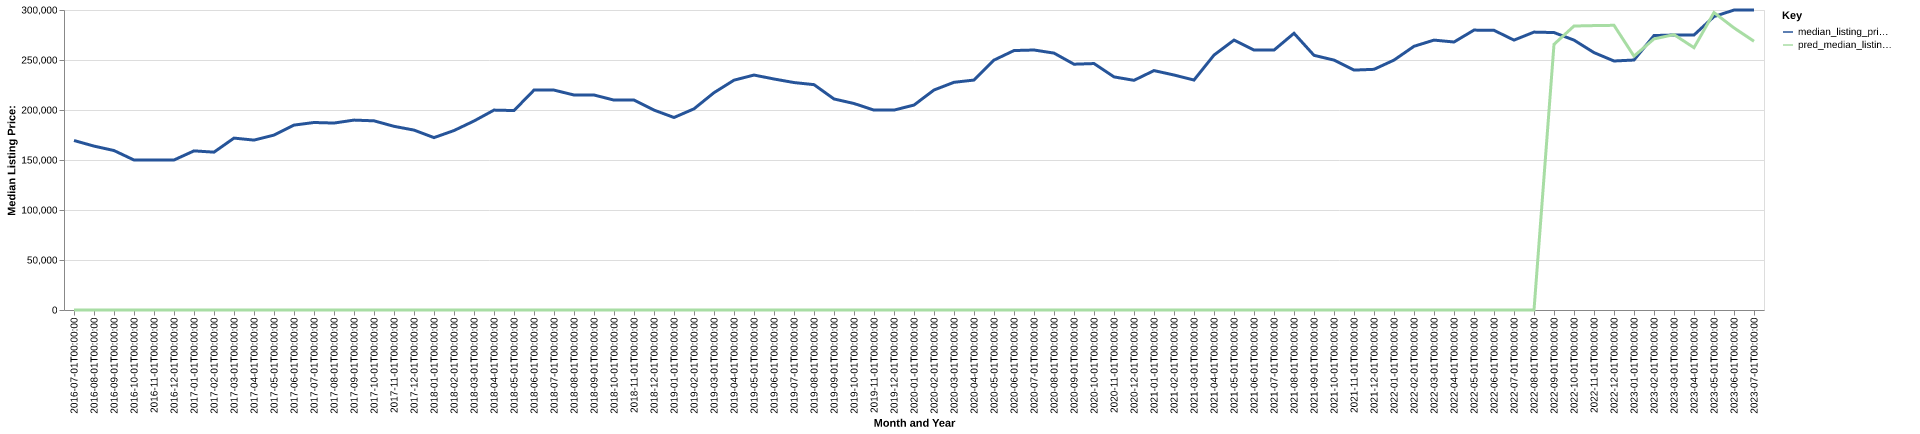

Values plotted in this chart, from the file beside it:
date, time_idx, median_listing_price, thirty_year_interest_rate_five, month, county_name, active_listing_count, median_days_on_market, pred_median_listing_price, month_year
2016-07-01, 0, 169500, 3.72, 7, st. clair, mi, 841.0, 50.0, 0, Jul-2016
2016-08-01, 1, 163900, 3.73, 8, st. clair, mi, 856.0, 53.0, 0, Aug-2016
2016-09-01, 2, 159450, 3.66, 9, st. clair, mi, 824.0, 59.0, 0, Sep-2016
2016-10-01, 3, 150000, 3.64, 10, st. clair, mi, 789.0, 67.0, 0, Oct-2016
2016-11-01, 4, 149950, 3.66, 11, st. clair, mi, 738.0, 73.0, 0, Nov-2016
2016-12-01, 5, 150000, 3.48, 12, st. clair, mi, 685.0, 74.0, 0, Dec-2016
2017-01-01, 6, 159125, 3.45, 1, st. clair, mi, 621.0, 87.0, 0, Jan-2017
2017-02-01, 7, 157850, 3.5, 2, st. clair, mi, 577.0, 88.0, 0, Feb-2017
2017-03-01, 8, 171900, 3.52, 3, st. clair, mi, 542.0, 72.0, 0, Mar-2017
2017-04-01, 9, 169900, 4.03, 4, st. clair, mi, 511.0, 53.0, 0, Apr-2017
2017-05-01, 10, 174900, 4.32, 5, st. clair, mi, 534.0, 43.0, 0, May-2017
2017-06-01, 11, 184900, 4.2, 6, st. clair, mi, 555.0, 44.0, 0, Jun-2017
2017-07-01, 12, 187500, 4.19, 7, st. clair, mi, 582.0, 47.0, 0, Jul-2017
2017-08-01, 13, 186950, 4.3, 8, st. clair, mi, 615.0, 43.0, 0, Aug-2017
2017-09-01, 14, 189900, 4.1, 9, st. clair, mi, 622.0, 53.0, 0, Sep-2017
2017-10-01, 15, 189175, 4.05, 10, st. clair, mi, 604.0, 60.0, 0, Oct-2017
2017-11-01, 16, 183675, 3.94, 11, st. clair, mi, 575.0, 63.0, 0, Nov-2017
2017-12-01, 17, 179900, 4.03, 12, st. clair, mi, 500.0, 74.0, 0, Dec-2017
2018-01-01, 18, 172400, 3.93, 1, st. clair, mi, 450.0, 82.0, 0, Jan-2018
2018-02-01, 19, 179450, 3.83, 2, st. clair, mi, 415.0, 77.0, 0, Feb-2018
2018-03-01, 20, 189000, 3.94, 3, st. clair, mi, 394.0, 61.0, 0, Mar-2018
2018-04-01, 21, 199900, 3.95, 4, st. clair, mi, 393.0, 43.0, 0, Apr-2018
2018-05-01, 22, 199450, 3.99, 5, st. clair, mi, 435.0, 33.0, 0, May-2018
2018-06-01, 23, 219900, 4.15, 6, st. clair, mi, 507.0, 32.0, 0, Jun-2018
2018-07-01, 24, 219900, 4.4, 7, st. clair, mi, 582.0, 38.0, 0, Jul-2018
2018-08-01, 25, 215000, 4.46, 8, st. clair, mi, 640.0, 43.0, 0, Aug-2018
2018-09-01, 26, 215000, 4.58, 9, st. clair, mi, 645.0, 45.0, 0, Sep-2018
2018-10-01, 27, 209900, 4.66, 10, st. clair, mi, 640.0, 58.0, 0, Oct-2018
2018-11-01, 28, 209900, 4.62, 11, st. clair, mi, 562.0, 61.0, 0, Nov-2018
2018-12-01, 29, 199900, 4.54, 12, st. clair, mi, 529.0, 67.0, 0, Dec-2018
2019-01-01, 30, 192500, 4.6, 1, st. clair, mi, 494.0, 72.0, 0, Jan-2019
2019-02-01, 31, 201175, 4.72, 2, st. clair, mi, 458.0, 74.0, 0, Feb-2019
2019-03-01, 32, 217329, 4.9, 3, st. clair, mi, 454.0, 62.0, 0, Mar-2019
2019-04-01, 33, 229829, 4.94, 4, st. clair, mi, 450.0, 48.0, 0, Apr-2019
2019-05-01, 34, 234950, 4.75, 5, st. clair, mi, 470.0, 43.0, 0, May-2019
2019-06-01, 35, 231000, 4.51, 6, st. clair, mi, 502.0, 50.0, 0, Jun-2019
2019-07-01, 36, 227450, 4.41, 7, st. clair, mi, 567.0, 47.0, 0, Jul-2019
2019-08-01, 37, 225355, 4.41, 8, st. clair, mi, 596.0, 49.0, 0, Aug-2019
2019-09-01, 38, 211036, 4.2, 9, st. clair, mi, 622.0, 54.0, 0, Sep-2019
2019-10-01, 39, 206491, 4.14, 10, st. clair, mi, 631.0, 57.0, 0, Oct-2019
2019-11-01, 40, 199900, 3.84, 11, st. clair, mi, 579.0, 61.0, 0, Nov-2019
2019-12-01, 41, 199900, 3.81, 12, st. clair, mi, 526.0, 70.0, 0, Dec-2019
2020-01-01, 42, 204950, 3.75, 1, st. clair, mi, 494.0, 82.0, 0, Jan-2020
2020-02-01, 43, 220000, 3.73, 2, st. clair, mi, 475.0, 83.0, 0, Feb-2020
2020-03-01, 44, 227700, 3.78, 3, st. clair, mi, 466.0, 63.0, 0, Mar-2020
2020-04-01, 45, 229925, 3.75, 4, st. clair, mi, 434.0, 74.0, 0, Apr-2020
2020-05-01, 46, 249900, 3.74, 5, st. clair, mi, 421.0, 79.0, 0, May-2020
2020-06-01, 47, 259450, 3.72, 6, st. clair, mi, 400.0, 52.0, 0, Jun-2020
2020-07-01, 48, 260000, 3.49, 7, st. clair, mi, 370.0, 44.0, 0, Jul-2020
2020-08-01, 49, 256900, 3.65, 8, st. clair, mi, 371.0, 40.0, 0, Aug-2020
2020-09-01, 50, 245800, 3.33, 9, st. clair, mi, 344.0, 42.0, 0, Sep-2020
2020-10-01, 51, 246450, 3.28, 10, st. clair, mi, 330.0, 40.0, 0, Oct-2020
2020-11-01, 52, 233100, 3.21, 11, st. clair, mi, 308.0, 45.0, 0, Nov-2020
2020-12-01, 53, 229675, 3.07, 12, st. clair, mi, 289.0, 60.0, 0, Dec-2020
2021-01-01, 54, 239400, 2.99, 1, st. clair, mi, 237.0, 78.0, 0, Jan-2021
2021-02-01, 55, 234995, 2.93, 2, st. clair, mi, 197.0, 66.0, 0, Feb-2021
2021-03-01, 56, 229950, 2.88, 3, st. clair, mi, 174.0, 53.0, 0, Mar-2021
2021-04-01, 57, 254925, 2.84, 4, st. clair, mi, 184.0, 40.0, 0, Apr-2021
2021-05-01, 58, 269900, 2.71, 5, st. clair, mi, 221.0, 26.0, 0, May-2021
2021-06-01, 59, 259975, 2.79, 6, st. clair, mi, 288.0, 26.0, 0, Jun-2021
... 25 more rows
